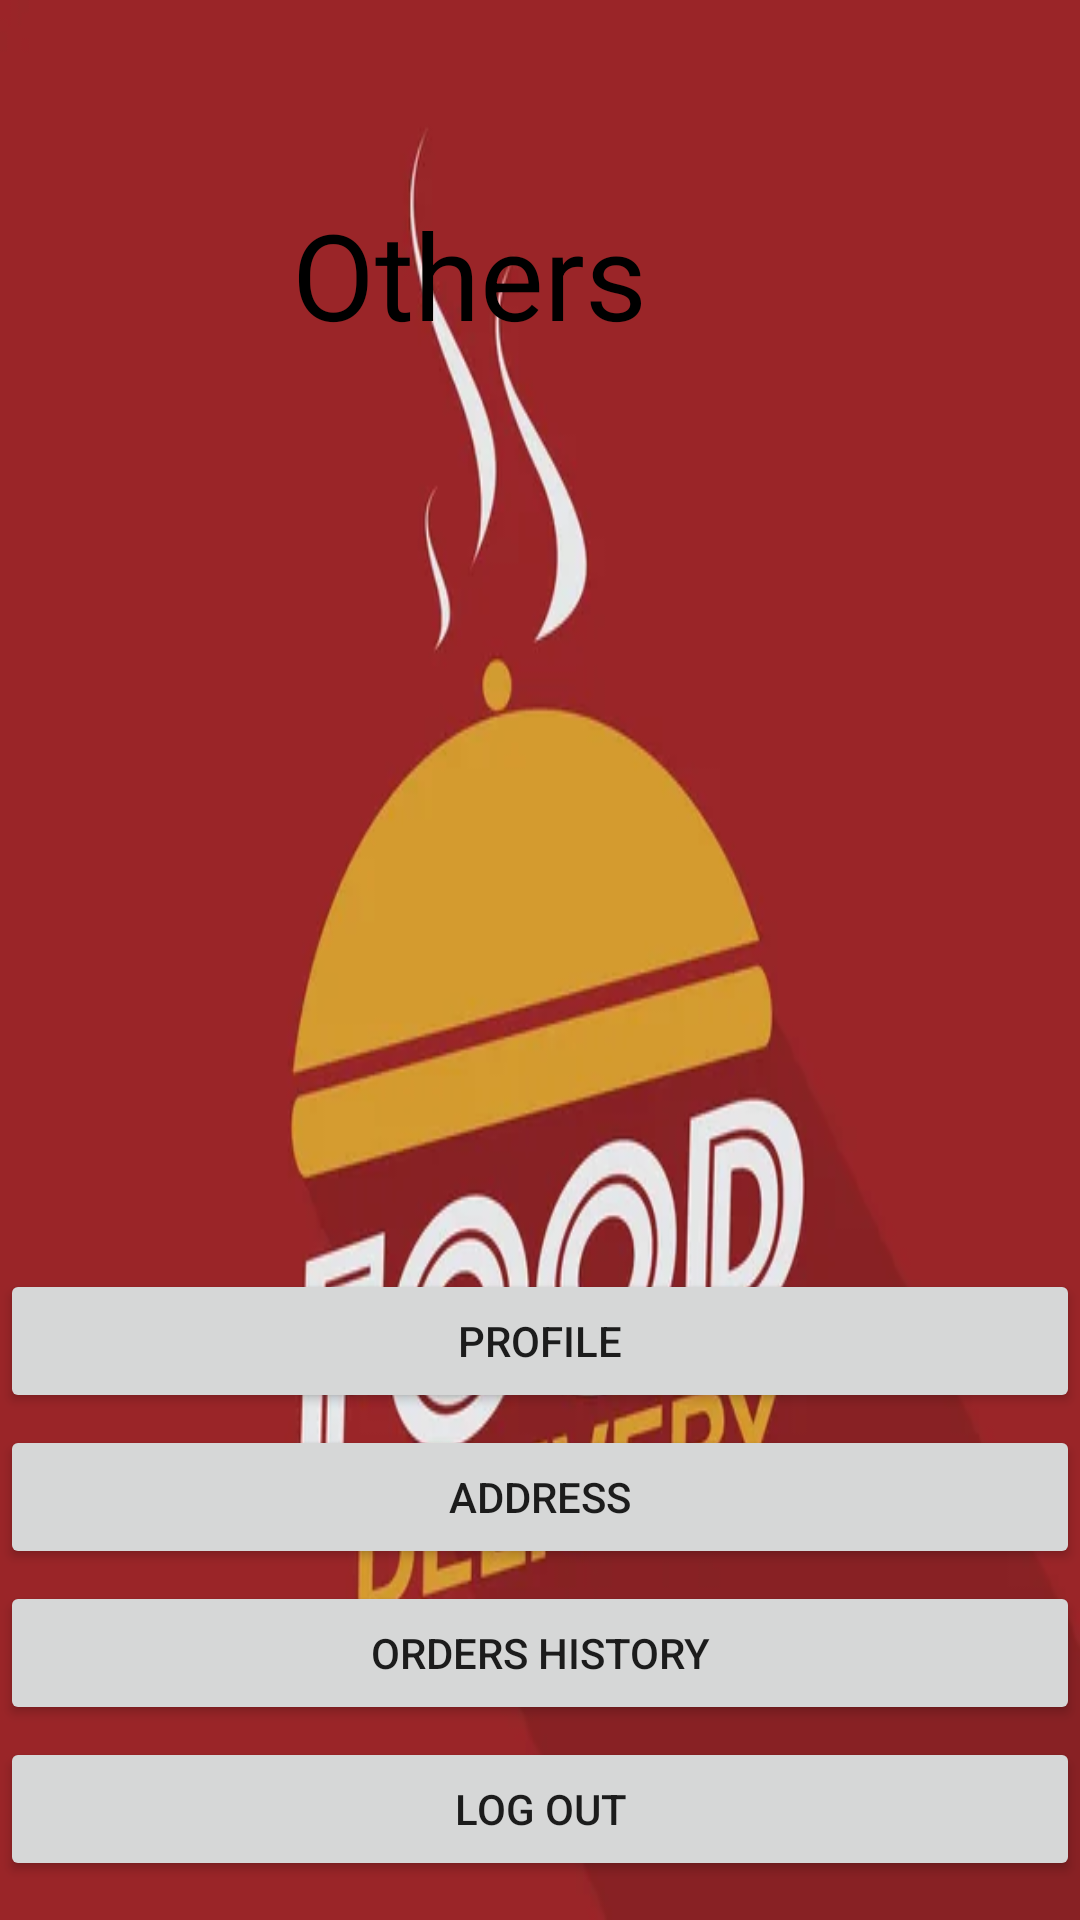

Write the Android layout XML for this screen, with the resource values it uses.
<!-- AndroidManifest.xml: application theme Theme.YemekSepeti -->
<!-- res/layout/fragment_customer_others.xml -->
<?xml version="1.0" encoding="utf-8"?>
<androidx.constraintlayout.widget.ConstraintLayout
    xmlns:android="http://schemas.android.com/apk/res/android"
    xmlns:app="http://schemas.android.com/apk/res-auto"
    xmlns:tools="http://schemas.android.com/tools"
    android:layout_width="match_parent"
    android:layout_height="match_parent"
    android:id="@+id/gecis"
    android:background="@drawable/fooddelivery"
    tools:context=".Customer.CustomerOthersFragment">


    <Button
        android:id="@+id/customer_profile_button"
        android:layout_width="match_parent"
        android:layout_height="wrap_content"
        android:layout_marginTop="300dp"
        android:onClick="customerProfileOnClick"
        android:text="Profile"
        app:layout_constraintEnd_toEndOf="parent"
        app:layout_constraintHorizontal_bias="0.0"
        app:layout_constraintStart_toStartOf="parent"
        app:layout_constraintTop_toBottomOf="@+id/customer_others_textView" />

    <Button
        android:id="@+id/customer_address_button"
        android:layout_width="match_parent"
        android:layout_height="wrap_content"
        android:layout_marginTop="4dp"
        android:onClick="customerAddressOnClick"
        android:text="Address"
        app:layout_constraintEnd_toEndOf="parent"
        app:layout_constraintHorizontal_bias="0.0"
        app:layout_constraintStart_toStartOf="parent"
        app:layout_constraintTop_toBottomOf="@+id/customer_profile_button" />

    <Button
        android:id="@+id/customer_logOut_button"
        android:layout_width="match_parent"
        android:layout_height="wrap_content"
        android:layout_marginTop="4dp"
        android:onClick="customerLogOutOnClick"
        android:text="Log out"
        app:layout_constraintBottom_toBottomOf="parent"
        app:layout_constraintEnd_toEndOf="parent"
        app:layout_constraintHorizontal_bias="0.0"
        app:layout_constraintStart_toStartOf="parent"
        app:layout_constraintTop_toBottomOf="@+id/customer_ordersHistory_button"
        app:layout_constraintVertical_bias="0.0" />

    <Button
        android:id="@+id/customer_ordersHistory_button"
        android:layout_width="match_parent"
        android:layout_height="wrap_content"
        android:layout_marginTop="4dp"
        android:onClick="customerOrdersHistoryOnClick"
        android:text="Orders History"
        app:layout_constraintEnd_toEndOf="parent"
        app:layout_constraintHorizontal_bias="0.0"
        app:layout_constraintStart_toStartOf="parent"
        app:layout_constraintTop_toBottomOf="@+id/customer_address_button" />

    <TextView
        android:id="@+id/customer_others_textView"
        android:layout_width="289dp"
        android:layout_height="63dp"
        android:layout_marginStart="59dp"
        android:layout_marginTop="60dp"
        android:layout_marginEnd="59dp"
        android:gravity="center"
        android:text="Others"
        android:textColor="@color/black"
        android:textSize="40sp"
        app:layout_constraintEnd_toEndOf="parent"
        app:layout_constraintHorizontal_bias="1.0"
        app:layout_constraintStart_toStartOf="parent"
        app:layout_constraintTop_toTopOf="parent" />

</androidx.constraintlayout.widget.ConstraintLayout>
<!-- resources referenced by this layout -->
<resources>
  <color name="black">#FF000000</color>
  <!-- drawable fooddelivery: jpg bitmap (drawable-v24, 14128 bytes) -->
  <style name="Theme.YemekSepeti" parent="Theme.AppCompat.Light.DarkActionBar">
          
          <item name="colorPrimary">@color/red</item>
          <item name="actionBarTheme">@color/red</item>
          <item name="colorPrimaryVariant">@color/red</item>
          <item name="colorOnPrimary">@color/white</item>
          
          <item name="colorSecondary">@color/teal_200</item>
          <item name="colorSecondaryVariant">@color/teal_700</item>
          <item name="colorOnSecondary">@color/red</item>
          
          <item name="android:statusBarColor" tools:targetApi="l">?attr/colorPrimaryVariant</item>
          
      </style>
  <color name="red">#BD0F23</color>
  <color name="white">#FFFFFFFF</color>
  <color name="teal_200">#FF03DAC5</color>
  <color name="teal_700">#FF018786</color>
</resources>
